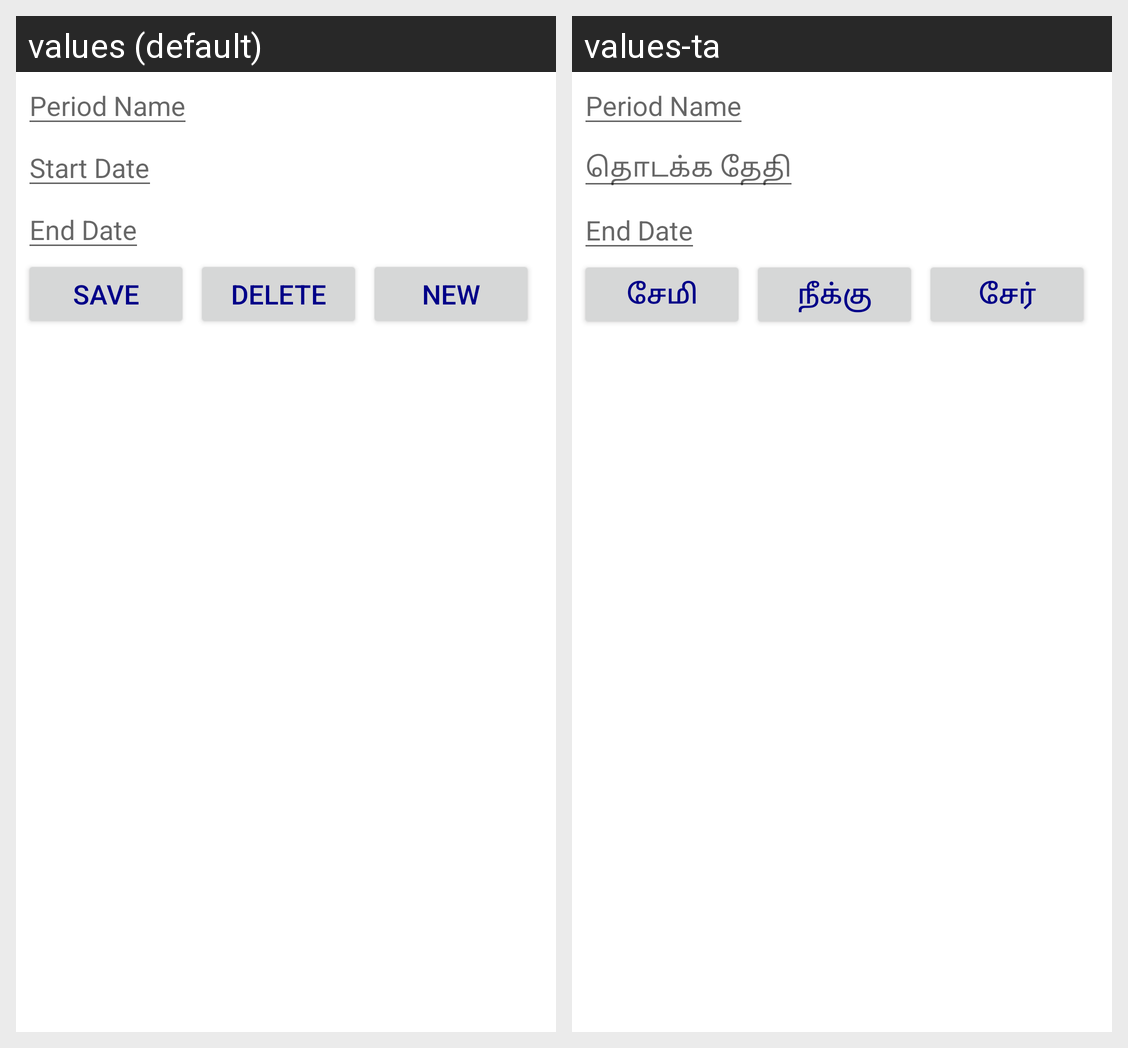

Translations of the strings shown on this Android screen, per locale in the grid:
Android screen res/layout/zzz_design.xml rendered under 2 locales, left to right: values (default), values-ta. Device: Nexus 5 (rendered at 1080×1920; each locale shown at half size, 540×960, under a caption strip naming it); theme Theme.VillageBanking.
Strings drawn on this screen, with the default value and each locale's value (text and hints the layout hard-codes, and strings that could not be matched under every locale, appear in the picture but are not listed):

start_date
  values: Start Date
  values-ta: தொடக்க தேதி

save
  values: Save
  values-ta: சேமி

delete
  values: Delete
  values-ta: நீக்கு

New
  values: New
  values-ta: சேர்
